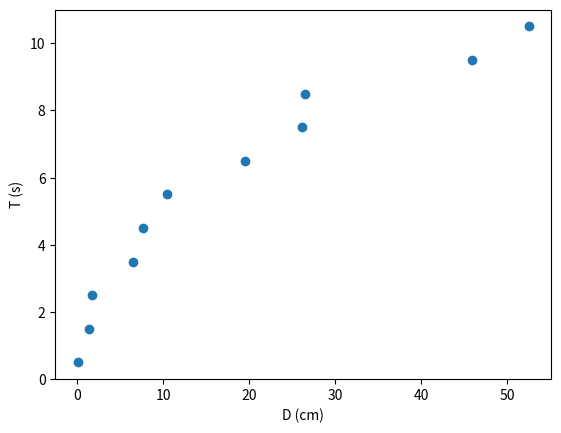

Python code for this plot:
import numpy as np
import matplotlib.pyplot as plt
def regressão(x,y):

    npontos=x.size
    xy=x*y
    x2=x*x
    y2=y*y

    sx=x.sum()
    sy=y.sum()
    sxy=xy.sum()
    sxx=x2.sum()
    syy=y2.sum()

    print("sx,sy,sxy,sxx,syy")
    print(sx,sy,sxy,sxx,syy)

    n=npontos
    rn=n*sxy-sx*sy
    rd=(n*sxx-sx**2)*(n*syy-sy**2)
    r2=rn**2/rd
    r=np.sqrt(r2)
    m=(n*sxy-sx*sy)/(n*sxx-sx**2)
    dm=abs(m)*np.sqrt((1/r**2-1)/(n-2))
    bn=sxx*sy-sx*sxy  
    bd=n*sxx-sx**2
    b=bn/bd
    db=dm*np.sqrt(sxx/n)

    print('m +/-dm= ',m ,"+/-", dm)
    print('b +/-db= ',b ,"+/-",db)
    print('r2= ',r2)

    return m,b

D=np.array([0.1,1.4,1.7,6.5,7.7,10.4,19.5,26.1,26.5,45.9,52.5])
T=np.array([0.5,1.5,2.5,3.5,4.5,5.5,6.5,7.5,8.5,9.5,10.5])
plt.scatter(D,T)
plt.xlabel("D (cm)")
plt.ylabel("T (s)")
plt.show()

random = regressão(T,D) 